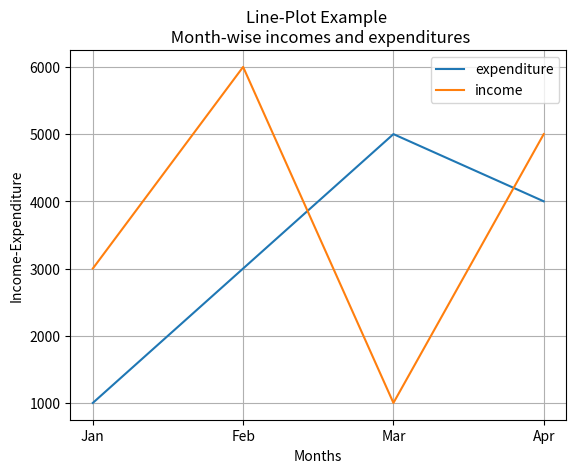

The matplotlib source for this figure:
import matplotlib.pyplot as plt

months = ["Jan","Feb","Mar","Apr"]
expenditures = [1000,3000,5000,4000]
incomes= [3000,6000,1000,5000]
# Drawing the Line Plot
plt.plot(months,expenditures,label= 'expenditure')
plt.plot(months,incomes,label = 'income')
plt.title("Line-Plot Example \n Month-wise incomes and expenditures")
plt.xlabel("Months")
plt.ylabel("Income-Expenditure")
plt.legend()
plt.grid(True)
plt.show()
